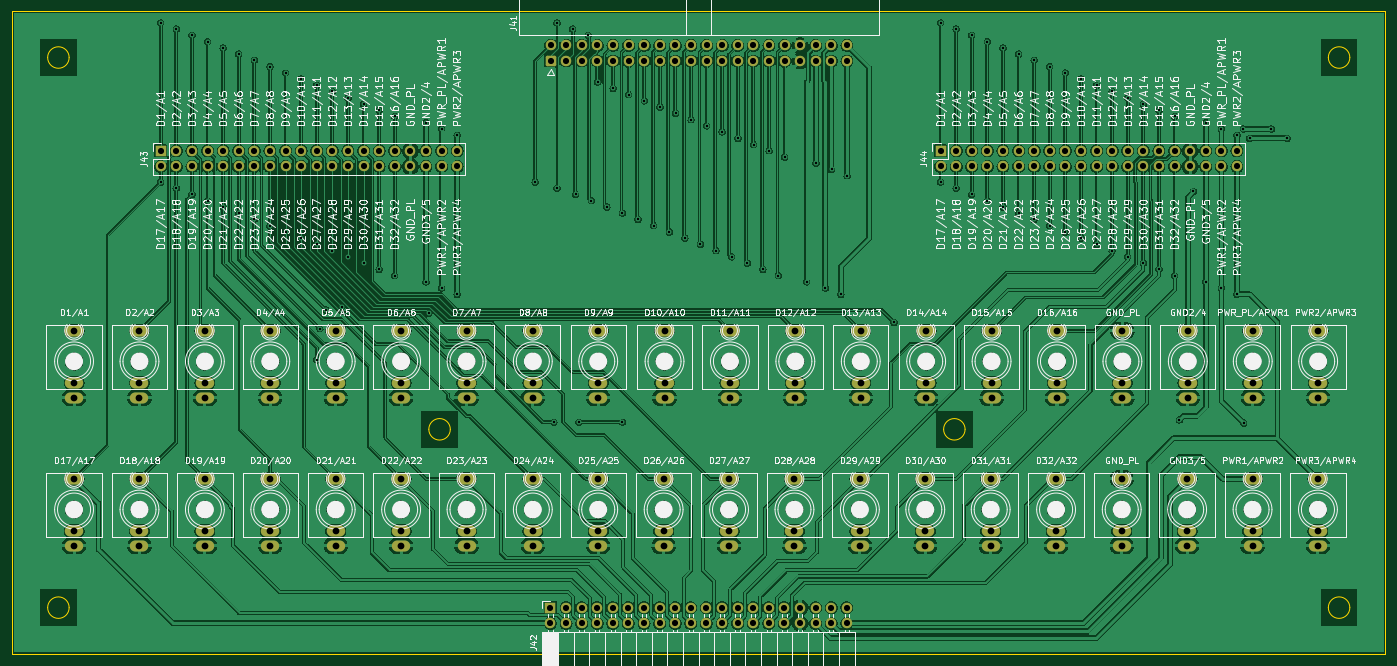
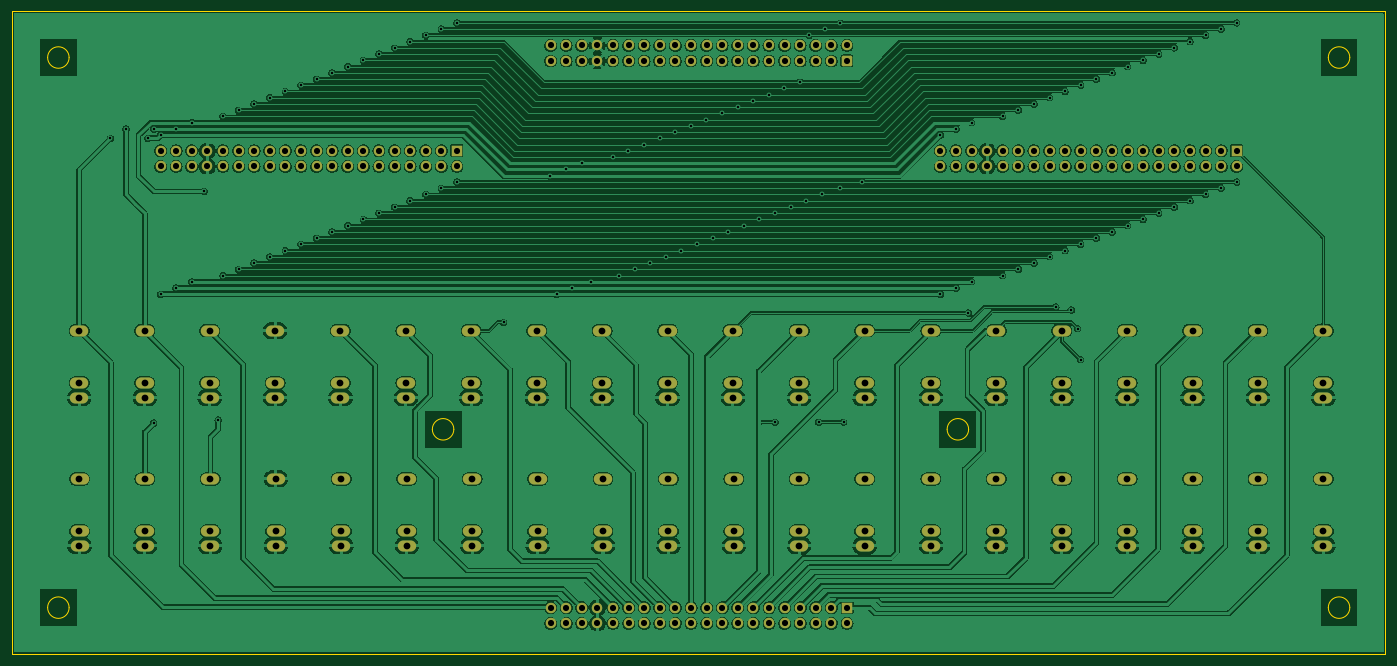
Circuit board: 11 layer files. Board 223.5 x 104.6 mm.
- bottom_copper: Bus_Breakout-B_Cu.gbr (572738 bytes)
- bottom_mask: Bus_Breakout-B_Mask.gbr (9341 bytes)
- paste: Bus_Breakout-B_Paste.gbr (455 bytes)
- bottom_silk: Bus_Breakout-B_Silkscreen.gbr (456 bytes)
- outline: Bus_Breakout-Edge_Cuts.gbr (1545 bytes)
- top_copper: Bus_Breakout-F_Cu.gbr (671926 bytes)
- top_mask: Bus_Breakout-F_Mask.gbr (9341 bytes)
- paste: Bus_Breakout-F_Paste.gbr (455 bytes)
- top_silk: Bus_Breakout-F_Silkscreen.gbr (396906 bytes)
- drill: Bus_Breakout-NPTH.drl (265 bytes)
- drill: Bus_Breakout-PTH.drl (7284 bytes)

=== bottom_copper: Bus_Breakout-B_Cu.gbr (572738 bytes, source omitted) ===
=== bottom_mask: Bus_Breakout-B_Mask.gbr (9341 bytes, source omitted) ===
=== paste: Bus_Breakout-B_Paste.gbr ===
%TF.GenerationSoftware,KiCad,Pcbnew,8.0.4*%
%TF.CreationDate,2024-08-13T10:53:45-04:00*%
%TF.ProjectId,Bus_Breakout,4275735f-4272-4656-916b-6f75742e6b69,rev?*%
%TF.SameCoordinates,Original*%
%TF.FileFunction,Paste,Bot*%
%TF.FilePolarity,Positive*%
%FSLAX46Y46*%
G04 Gerber Fmt 4.6, Leading zero omitted, Abs format (unit mm)*
G04 Created by KiCad (PCBNEW 8.0.4) date 2024-08-13 10:53:45*
%MOMM*%
%LPD*%
G01*
G04 APERTURE LIST*
G04 APERTURE END LIST*
M02*

=== bottom_silk: Bus_Breakout-B_Silkscreen.gbr ===
%TF.GenerationSoftware,KiCad,Pcbnew,8.0.4*%
%TF.CreationDate,2024-08-13T10:53:45-04:00*%
%TF.ProjectId,Bus_Breakout,4275735f-4272-4656-916b-6f75742e6b69,rev?*%
%TF.SameCoordinates,Original*%
%TF.FileFunction,Legend,Bot*%
%TF.FilePolarity,Positive*%
%FSLAX46Y46*%
G04 Gerber Fmt 4.6, Leading zero omitted, Abs format (unit mm)*
G04 Created by KiCad (PCBNEW 8.0.4) date 2024-08-13 10:53:45*
%MOMM*%
%LPD*%
G01*
G04 APERTURE LIST*
G04 APERTURE END LIST*
M02*

=== outline: Bus_Breakout-Edge_Cuts.gbr ===
%TF.GenerationSoftware,KiCad,Pcbnew,8.0.4*%
%TF.CreationDate,2024-08-13T10:53:45-04:00*%
%TF.ProjectId,Bus_Breakout,4275735f-4272-4656-916b-6f75742e6b69,rev?*%
%TF.SameCoordinates,Original*%
%TF.FileFunction,Profile,NP*%
%FSLAX46Y46*%
G04 Gerber Fmt 4.6, Leading zero omitted, Abs format (unit mm)*
G04 Created by KiCad (PCBNEW 8.0.4) date 2024-08-13 10:53:45*
%MOMM*%
%LPD*%
G01*
G04 APERTURE LIST*
%TA.AperFunction,Profile*%
%ADD10C,0.100000*%
%TD*%
G04 APERTURE END LIST*
D10*
X339791200Y-225622800D02*
G75*
G02*
X336291200Y-225622800I-1750000J0D01*
G01*
X336291200Y-225622800D02*
G75*
G02*
X339791200Y-225622800I1750000J0D01*
G01*
X193910200Y-165087200D02*
G75*
G02*
X190410200Y-165087200I-1750000J0D01*
G01*
X190410200Y-165087200D02*
G75*
G02*
X193910200Y-165087200I1750000J0D01*
G01*
X402430200Y-254657200D02*
G75*
G02*
X398930200Y-254657200I-1750000J0D01*
G01*
X398930200Y-254657200D02*
G75*
G02*
X402430200Y-254657200I1750000J0D01*
G01*
X255971200Y-225622800D02*
G75*
G02*
X252471200Y-225622800I-1750000J0D01*
G01*
X252471200Y-225622800D02*
G75*
G02*
X255971200Y-225622800I1750000J0D01*
G01*
X193910200Y-254657200D02*
G75*
G02*
X190410200Y-254657200I-1750000J0D01*
G01*
X190410200Y-254657200D02*
G75*
G02*
X193910200Y-254657200I1750000J0D01*
G01*
X402430200Y-165087200D02*
G75*
G02*
X398930200Y-165087200I-1750000J0D01*
G01*
X398930200Y-165087200D02*
G75*
G02*
X402430200Y-165087200I1750000J0D01*
G01*
X184660200Y-157587200D02*
X408180200Y-157587200D01*
X408180200Y-262157200D01*
X184660200Y-262157200D01*
X184660200Y-157587200D01*
M02*

=== top_copper: Bus_Breakout-F_Cu.gbr (671926 bytes, source omitted) ===
=== top_mask: Bus_Breakout-F_Mask.gbr (9341 bytes, source omitted) ===
=== paste: Bus_Breakout-F_Paste.gbr ===
%TF.GenerationSoftware,KiCad,Pcbnew,8.0.4*%
%TF.CreationDate,2024-08-13T10:53:45-04:00*%
%TF.ProjectId,Bus_Breakout,4275735f-4272-4656-916b-6f75742e6b69,rev?*%
%TF.SameCoordinates,Original*%
%TF.FileFunction,Paste,Top*%
%TF.FilePolarity,Positive*%
%FSLAX46Y46*%
G04 Gerber Fmt 4.6, Leading zero omitted, Abs format (unit mm)*
G04 Created by KiCad (PCBNEW 8.0.4) date 2024-08-13 10:53:45*
%MOMM*%
%LPD*%
G01*
G04 APERTURE LIST*
G04 APERTURE END LIST*
M02*

=== top_silk: Bus_Breakout-F_Silkscreen.gbr (396906 bytes, source omitted) ===
=== drill: Bus_Breakout-NPTH.drl ===
M48
; DRILL file {KiCad 8.0.4} date 2024-08-13T10:53:41-0400
; FORMAT={-:-/ absolute / inch / decimal}
; #@! TF.CreationDate,2024-08-13T10:53:41-04:00
; #@! TF.GenerationSoftware,Kicad,Pcbnew,8.0.4
; #@! TF.FileFunction,NonPlated,1,2,NPTH
FMAT,2
INCH
%
G90
G05
M30

=== drill: Bus_Breakout-PTH.drl (7284 bytes, source omitted) ===
